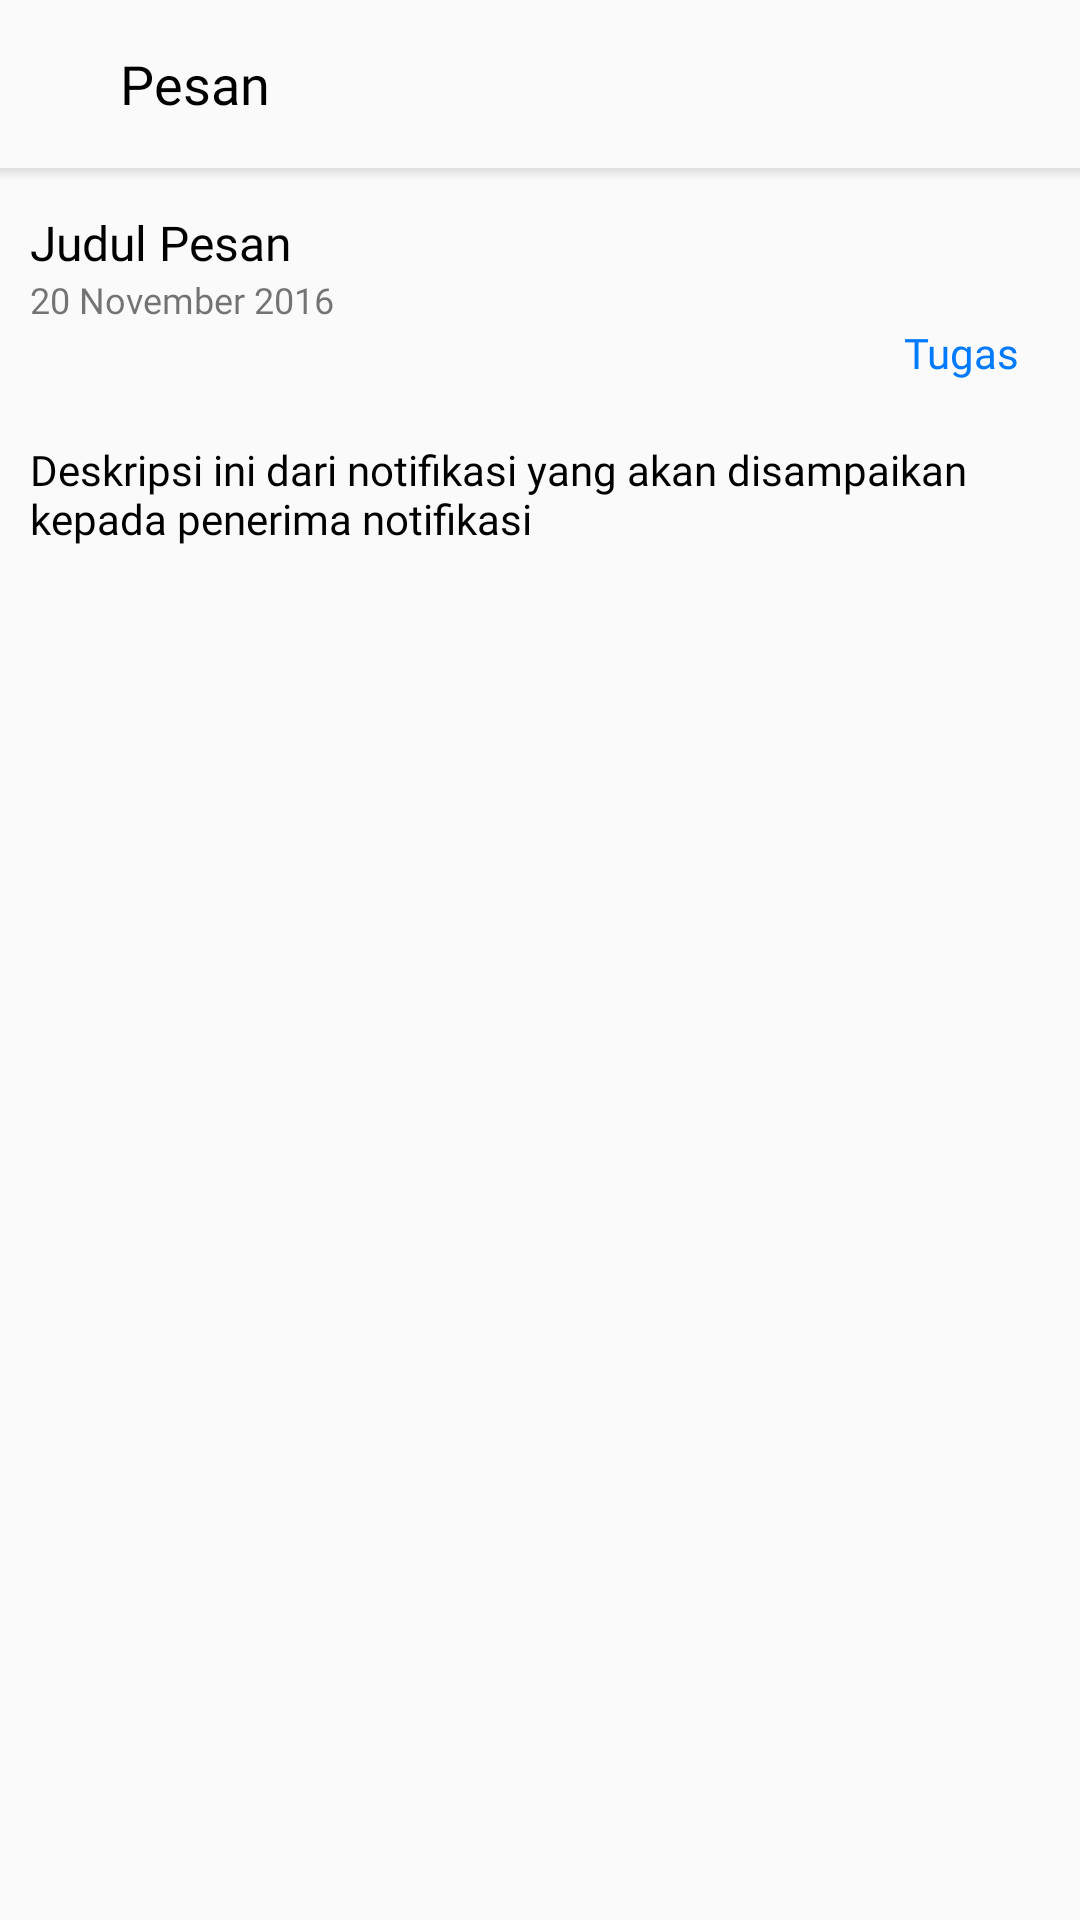

This screen was rendered from an Android layout file. Write that file and the resources it references.
<!-- AndroidManifest.xml: application theme AppTheme -->
<!-- res/layout/activity_lihat_pesan.xml -->
<?xml version="1.0" encoding="utf-8"?>
<LinearLayout xmlns:android="http://schemas.android.com/apk/res/android"
    xmlns:app="http://schemas.android.com/apk/res-auto"
    xmlns:tools="http://schemas.android.com/tools"
    android:layout_width="match_parent"
    android:layout_height="match_parent"
    android:orientation="vertical"
    tools:context=".LihatPesan">
    <androidx.appcompat.widget.Toolbar
        android:layout_width="match_parent"
        android:layout_height="wrap_content"
        ><RelativeLayout
        android:layout_width="match_parent"
        android:layout_height="match_parent">
        <Button
            android:layout_width="24dp"
            android:layout_height="24dp"
            android:background="@drawable/ic_arrow_back"
            android:id="@+id/back_btn_lihat_pesan"
            android:layout_centerVertical="true"
            />
        <TextView
            android:id="@+id/action_bar_pesan"
            android:layout_width="wrap_content"
            android:layout_height="wrap_content"
            android:text="Pesan"
            android:fontFamily="@font/sf_pro_text_bold"
            android:textColor="#000"
            android:layout_toRightOf="@id/back_btn_lihat_pesan"
            android:textSize="18dp"
            />

    </RelativeLayout>
    </androidx.appcompat.widget.Toolbar>
    <View
        android:layout_width="match_parent"
        android:layout_height="4dp"
        android:background="@drawable/toolbar_dropshadow"
        android:layout_below="@+id/action_bar_pesan"
        />
    <TextView
        android:layout_width="wrap_content"
        android:layout_height="wrap_content"
        android:id="@+id/judul_lihat_pesan"
        android:fontFamily="@font/sf_pro_text_bold"
        android:text="Judul Pesan"
        android:layout_marginLeft="10dp"
        android:layout_marginTop="10dp"
        android:textColor="#000"
        android:textSize="16dp"
        />
    <TextView
        android:layout_width="wrap_content"
        android:layout_height="wrap_content"
        android:id="@+id/tgl_lihat_pesan"
        android:fontFamily="@font/sf_pro_text_regular"
        android:layout_marginLeft="10dp"
        android:textSize="12dp"
        android:text="20 November 2016"/>
    <TextView
        android:layout_width="wrap_content"
        android:layout_height="wrap_content"
        android:fontFamily="@font/sf_pro_text_regular"
        android:text="Tugas"
        android:textColor="@color/colorPrimary"
        android:layout_gravity="right"
        android:layout_marginRight="20dp"/>
    <TextView
        android:layout_marginTop="20dp"
        android:layout_width="wrap_content"
        android:layout_height="wrap_content"
        android:id="@+id/isi_lihat_pesan"
        android:fontFamily="@font/sf_pro_text_regular"
        android:layout_marginLeft="10dp"
        android:textSize="14dp"
        android:textColor="#000"
        android:text="Deskripsi ini dari notifikasi yang akan disampaikan kepada penerima notifikasi"/>

</LinearLayout>
<!-- resources referenced by this layout -->
<resources>
  <color name="colorPrimary">#007AFF</color>
  <!-- drawable toolbar_dropshadow (drawable) -->
  <?xml version="1.0" encoding="utf-8"?>
  <shape xmlns:android="http://schemas.android.com/apk/res/android"
      android:shape="rectangle">
  
      <gradient android:startColor="@android:color/transparent"
          android:endColor="#DEDEDE"
          android:angle="90"/>
  
  </shape>
  <style name="AppTheme" parent="Theme.AppCompat.Light.NoActionBar">
          
          <item name="colorPrimary">@color/colorPrimary</item>
          <item name="colorPrimaryDark">@color/colorPrimaryDark</item>
          <item name="colorAccent">@color/colorAccent</item>
          <item name="android:windowLightStatusBar">true</item>
      </style>
  <color name="colorPrimaryDark">#FFFF</color>
  <color name="colorAccent">#D81B60</color>
</resources>
